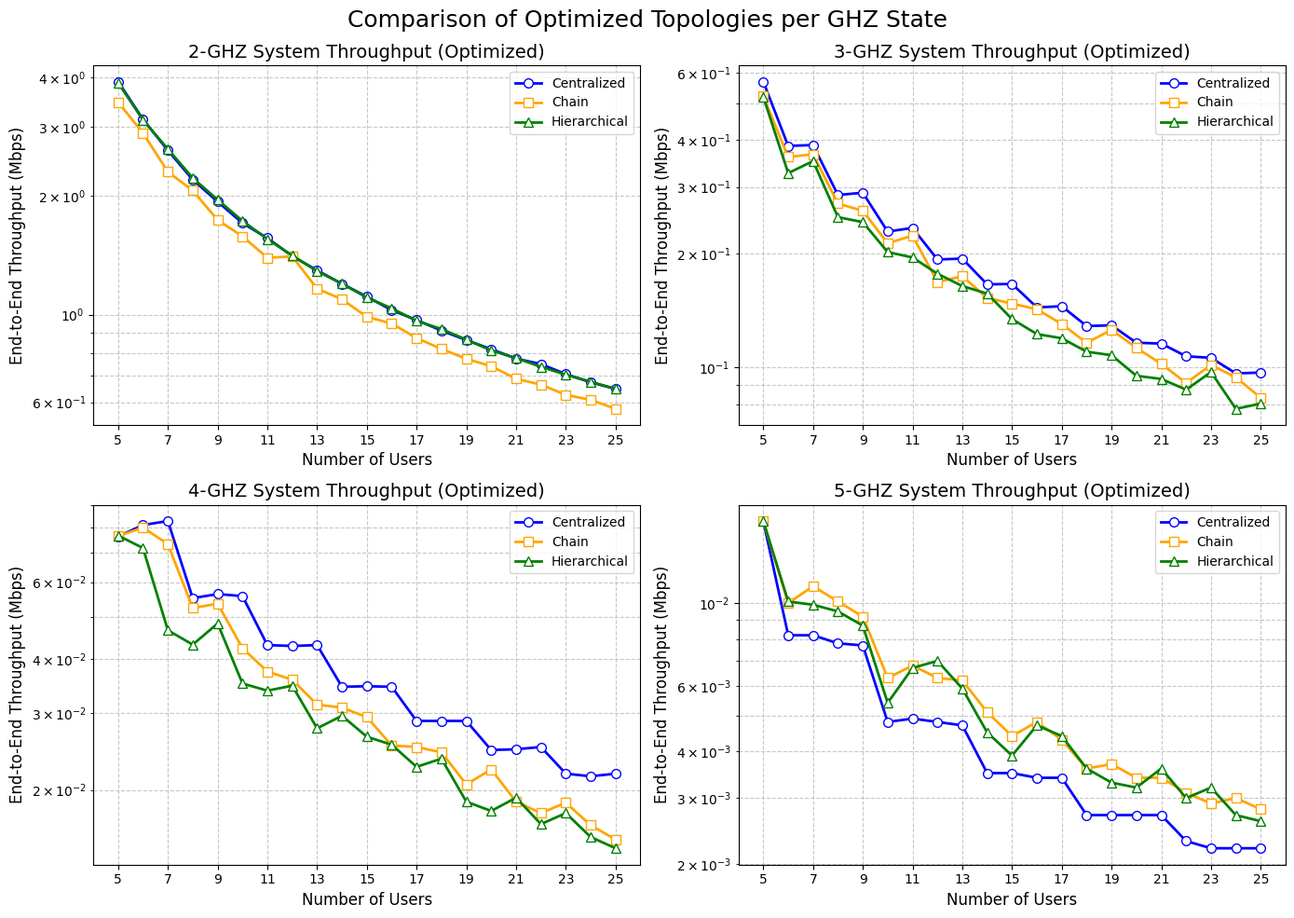

Python code for this plot:
import matplotlib.pyplot as plt

# ---------------------------------------------------------
# データ定義 (Optimized / Balanced のみ抽出)
# ---------------------------------------------------------
# 横軸: ユーザー数 (Number of Users: 5から25まで1刻み)
users = list(range(5, 26))

# --- 1. Centralized (Optimized) ---
throughput_2ghz_cent = [3.8987, 3.1288, 2.6092, 2.1988, 1.9342, 1.7068, 1.5641, 1.4078, 1.2952, 1.1976, 1.1109, 1.0271, 0.9690, 0.9113, 0.8620, 0.8178, 0.7740, 0.7495, 0.7068, 0.6739, 0.6483]
throughput_3ghz_cent = [0.5697, 0.3852, 0.3872, 0.2858, 0.2897, 0.2287, 0.2339, 0.1930, 0.1940, 0.1659, 0.1663, 0.1442, 0.1452, 0.1287, 0.1293, 0.1163, 0.1157, 0.1071, 0.1061, 0.0965, 0.0970]
throughput_4ghz_cent = [0.0763, 0.0811, 0.0828, 0.0551, 0.0563, 0.0557, 0.0430, 0.0428, 0.0430, 0.0345, 0.0346, 0.0345, 0.0288, 0.0288, 0.0288, 0.0247, 0.0248, 0.0251, 0.0218, 0.0215, 0.0218]
throughput_5ghz_cent = [0.0166, 0.0082, 0.0082, 0.0078, 0.0077, 0.0048, 0.0049, 0.0048, 0.0047, 0.0035, 0.0035, 0.0034, 0.0034, 0.0027, 0.0027, 0.0027, 0.0027, 0.0023, 0.0022, 0.0022, 0.0022]

# --- 2. Chain (Optimized) ---
throughput_2ghz_chain = [3.4579, 2.8867, 2.3028, 2.0636, 1.7377, 1.5803, 1.3942, 1.4046, 1.1638, 1.0941, 0.9874, 0.9498, 0.8724, 0.8188, 0.7728, 0.7403, 0.6881, 0.6646, 0.6263, 0.6081, 0.5773]
throughput_3ghz_chain = [0.5206, 0.3602, 0.3661, 0.2713, 0.2595, 0.2130, 0.2232, 0.1683, 0.1742, 0.1528, 0.1475, 0.1426, 0.1303, 0.1162, 0.1258, 0.1127, 0.1023, 0.0910, 0.1016, 0.0942, 0.0832]
throughput_4ghz_chain = [0.0765, 0.0800, 0.0733, 0.0523, 0.0535, 0.0423, 0.0374, 0.0358, 0.0314, 0.0309, 0.0294, 0.0253, 0.0251, 0.0244, 0.0206, 0.0223, 0.0188, 0.0177, 0.0187, 0.0166, 0.0154]
throughput_5ghz_chain = [0.0166, 0.0100, 0.0111, 0.0101, 0.0092, 0.0063, 0.0068, 0.0063, 0.0062, 0.0051, 0.0044, 0.0048, 0.0043, 0.0036, 0.0037, 0.0034, 0.0034, 0.0031, 0.0029, 0.0030, 0.0028]

# --- 3. Hierarchical (Optimized) ---
throughput_2ghz_tree = [3.8723, 3.1153, 2.6297, 2.2213, 1.9557, 1.7291, 1.5550, 1.4127, 1.2889, 1.1982, 1.1053, 1.0376, 0.9647, 0.9197, 0.8645, 0.8118, 0.7758, 0.7377, 0.7044, 0.6761, 0.6486]
throughput_3ghz_tree = [0.5191, 0.3264, 0.3512, 0.2497, 0.2423, 0.2019, 0.1954, 0.1770, 0.1642, 0.1568, 0.1343, 0.1226, 0.1195, 0.1101, 0.1078, 0.0951, 0.0933, 0.0874, 0.0973, 0.0778, 0.0803]
throughput_4ghz_tree = [0.0767, 0.0718, 0.0465, 0.0431, 0.0482, 0.0351, 0.0338, 0.0347, 0.0277, 0.0296, 0.0265, 0.0254, 0.0226, 0.0236, 0.0188, 0.0179, 0.0192, 0.0167, 0.0177, 0.0156, 0.0147]
throughput_5ghz_tree = [0.0166, 0.0101, 0.0099, 0.0095, 0.0087, 0.0054, 0.0067, 0.0070, 0.0059, 0.0045, 0.0039, 0.0047, 0.0044, 0.0036, 0.0033, 0.0032, 0.0036, 0.0030, 0.0032, 0.0027, 0.0026]

# --- データをまとめる ---
data_2ghz = [throughput_2ghz_cent, throughput_2ghz_chain, throughput_2ghz_tree]
data_3ghz = [throughput_3ghz_cent, throughput_3ghz_chain, throughput_3ghz_tree]
data_4ghz = [throughput_4ghz_cent, throughput_4ghz_chain, throughput_4ghz_tree]
data_5ghz = [throughput_5ghz_cent, throughput_5ghz_chain, throughput_5ghz_tree]

datasets = [data_2ghz, data_3ghz, data_4ghz, data_5ghz]
titles = ['2-GHZ System Throughput (Optimized)', 
          '3-GHZ System Throughput (Optimized)', 
          '4-GHZ System Throughput (Optimized)', 
          '5-GHZ System Throughput (Optimized)']

# トポロジごとの見た目設定
topologies = ['Centralized', 'Chain', 'Hierarchical']
colors = ['blue', 'orange', 'green']
markers = ['o', 's', '^']

# ---------------------------------------------------------
# グラフの描画 (2x2 のサブプロット)
# ---------------------------------------------------------
plt.style.use('default')
plt.rcParams["font.family"] = "Times New Roman"

fig, axs = plt.subplots(2, 2, figsize=(14, 10))
fig.suptitle('Comparison of Optimized Topologies per GHZ State', fontsize=18, y=0.98)

# axsを1次元配列にしてループ処理しやすくする
axs = axs.flatten()

for i in range(4):
    ax = axs[i]
    
    # 各トポロジのプロット
    for j in range(3):
        ax.plot(users, datasets[i][j], 
                marker=markers[j], linestyle='-', color=colors[j], markerfacecolor='white',
                label=topologies[j], linewidth=2, markersize=7)

    # 軸ラベル・タイトル等の設定
    ax.set_title(titles[i], fontsize=14)
    ax.set_xlabel('Number of Users', fontsize=12)
    ax.set_ylabel('End-to-End Throughput (Mbps)', fontsize=12)
    
    # メモリが細かすぎる場合は、2刻みや5刻みに調整（今回は見やすさ重視で5~25の2刻み）
    ax.set_xticks(range(5, 26, 2))
    
    # グリッド・対数スケール・凡例
    ax.grid(True, which="both", ls="--", alpha=0.7)
    ax.set_yscale('log')
    ax.legend(fontsize=10, loc='best')

# サブプロット間の隙間を自動調整
plt.tight_layout()
# 全体タイトルのためのスペースを少し確保
plt.subplots_adjust(top=0.92)

plt.show()
